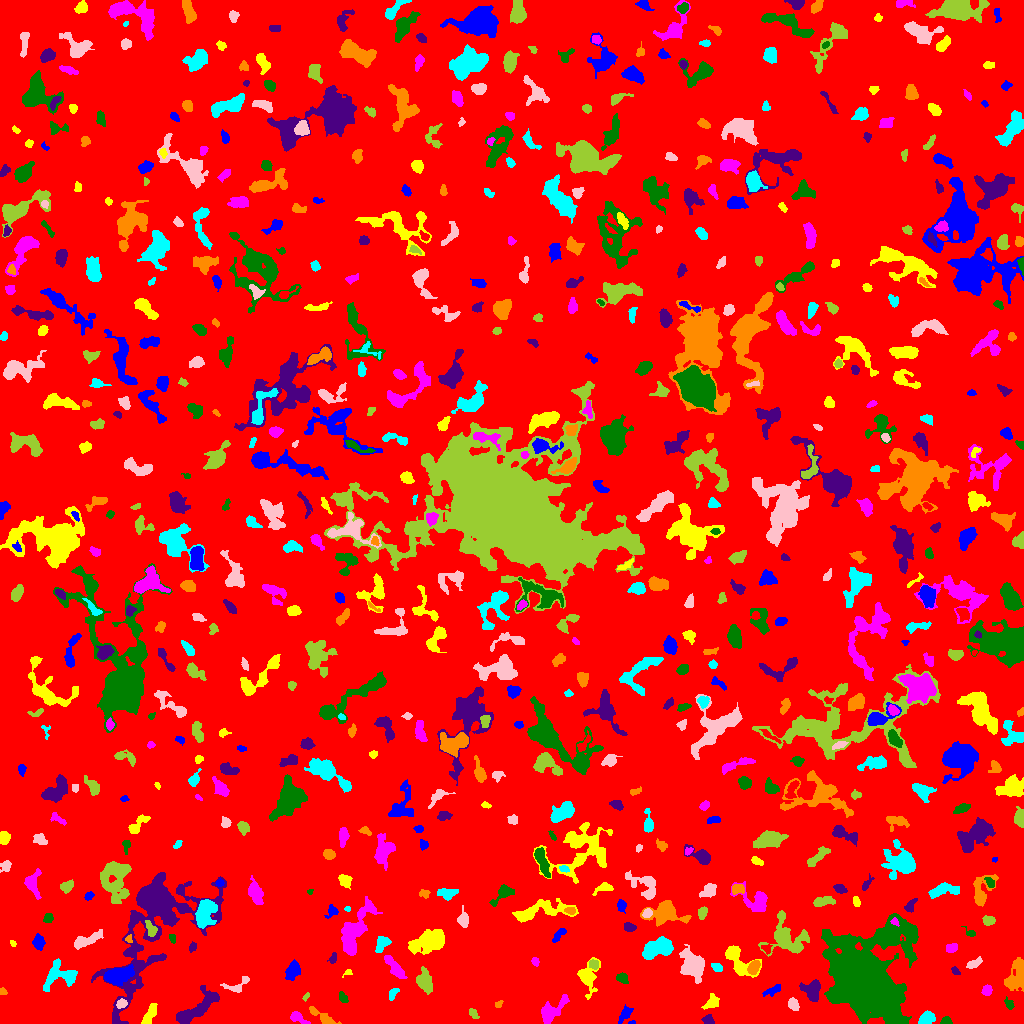

The data file committed next to this chart (first rows):
ID, X, Y, A, B, theta, total_flux, mu_max, mu_median, mu_mean, R_fwhm, R_e, R10, R90, x_start, x_end, y_start, y_end, area, greylevel
0, 508.9, 512.5, 296.9, 295.1, 0.339, 1475398, 11.0, 1.0, 1.768, 61.44, 240.2, 91.65, 390.6, 0, 1023, 0, 1023, 834503, 1.768
1, 631.7, 0.7209, 1.617, 0.8021, 0.1081, 43.0, 4.0, 1.5, 1.654, 2.034, 1.382, 0.5642, 2.185, 628, 635, 0, 3, 26, 7.654
2, 149.3, 8.125, 6.269, 2.27, 1.076, 439.0, 4.0, 2.0, 2.217, 6.699, 4.442, 1.784, 6.91, 141, 157, 0, 20, 198, 6.217
3, 297, 6.278, 4.244, 1.898, -0.561, 273.0, 7.0, 1.0, 1.883, 3.192, 2.932, 1.128, 4.72, 290, 310, 0, 12, 145, 6.883
4, 946, 2.226, 2.657, 1.924, 0.0626, 239.0, 6.0, 3.0, 3.104, 3.785, 2.764, 0.9772, 4.26, 940, 952, 0, 7, 77, 7.104
5, 708.2, 3.593, 2.569, 2.24, -0.2525, 307.0, 7.0, 3.0, 3.165, 3.656, 2.932, 1.128, 4.618, 701, 714, 0, 9, 97, 7.165
6, 323.7, 5.469, 8.148, 2.048, -0.5621, 503.0, 6.0, 2.0, 2.454, 5.232, 4.107, 1.596, 6.84, 309, 341, 0, 17, 205, 6.454
7, 926.6, 4.938, 3.725, 2.694, 0.3476, 809.0, 9.0, 4.0, 4.494, 5.232, 4.068, 1.596, 6.308, 918, 935, 0, 13, 180, 8.494
8, 121.6, 19.8, 2.679, 2.098, 0.3202, 241.0, 5.0, 2.0, 2.648, 3.785, 3.038, 1.128, 4.687, 116, 127, 15, 25, 91, 9.648
9, 473.4, 9.662, 2.804, 1.662, -0.8936, 77.0, 3.0, 1.0, 0.939, 2.111, 2.706, 0.9772, 4.146, 469, 479, 5, 15, 82, 5.939
10, 596.2, 8.838, 6.92, 1.899, 0.4021, 253.0, 4.0, 2.0, 1.794, 4.983, 3.742, 1.382, 5.971, 584, 606, 0, 15, 141, 5.794
11, 625.1, 9.595, 4.387, 2.118, 0.9, 365.0, 5.0, 2.0, 2.45, 4.652, 3.742, 1.493, 5.836, 618, 633, 0, 19, 149, 6.45
12, 711.4, 21.16, 4.479, 3.084, 0.7473, 176.0, 3.0, 1.0, 1.08, 2.185, 4.583, 1.262, 6.604, 701, 719, 14, 30, 163, 6.08
13, 550.8, 11.85, 7.96, 3.731, 0.7184, 1179, 9.0, 2.5, 3.136, 5.352, 5.382, 2.111, 9.08, 541, 569, 0, 29, 376, 7.136
14, 1009, 19.6, 3.258, 1.936, -1.01, 140.0, 3.0, 2.0, 1.667, 3.742, 2.985, 1.128, 4.652, 1004, 1014, 14, 27, 84, 5.667
15, 193.7, 12.96, 13.03, 4.198, 0.6639, 1912, 11.0, 3.0, 3.203, 5.262, 6.747, 2.459, 11.41, 176, 219, 0, 38, 597, 7.203
16, 498.3, 19.19, 1.972, 1.491, 0.6168, 124.0, 5.0, 2.0, 2.431, 2.706, 2.034, 0.7979, 3.432, 495, 503, 16, 23, 51, 6.431
17, 392.8, 29.68, 3.446, 1.825, 0.8957, 131.0, 3.0, 1.0, 1.409, 3.827, 3.09, 1.128, 4.583, 389, 399, 23, 35, 93, 7.409
18, 793.3, 19.47, 3.046, 2.316, -1.038, 302.0, 6.0, 2.0, 2.475, 4.37, 3.338, 1.262, 5.262, 788, 799, 13, 26, 122, 6.475
19, 305.8, 26.92, 2.379, 1.141, 1.011, 105.0, 4.0, 2.0, 2.386, 3.192, 2.111, 0.7979, 3.141, 302, 309, 22, 31, 44, 6.386
20, 962.6, 26.85, 4.818, 3.041, 0.2335, 453.0, 5.0, 2.0, 2.265, 5.078, 4.37, 1.784, 6.956, 953, 974, 20, 34, 200, 6.265
21, 772.5, 33.05, 4.992, 1.893, 0.4559, 208.0, 4.0, 1.0, 1.588, 4.514, 3.656, 1.262, 5.754, 762, 780, 27, 39, 131, 5.588
22, 587.3, 45.77, 7.329, 4.345, -1.563, 1087, 10.0, 2.0, 2.946, 5.078, 4.787, 1.871, 8.777, 577, 600, 24, 66, 369, 6.946
23, 986.7, 33.05, 2.521, 2.179, 1.27, 302.0, 6.0, 3.0, 3.02, 4.107, 2.932, 1.262, 4.687, 981, 992, 28, 39, 100, 7.02
24, 343, 26.02, 3.084, 1.815, -0.9728, 159.0, 5.0, 2.0, 1.828, 2.326, 2.985, 0.9772, 4.652, 339, 348, 21, 32, 87, 5.828
25, 812, 32.78, 5.016, 3.989, -1.533, 1222, 11.0, 3.0, 4.06, 5.754, 4.951, 1.954, 7.899, 799, 820, 22, 44, 301, 9.06
26, 2.865, 31.76, 1.952, 1.209, -0.2817, 37.0, 2.0, 1.0, 0.74, 3.141, 1.954, 0.5642, 2.932, 0, 7, 29, 36, 50, 5.74
27, 59.97, 48.1, 9.525, 6.601, 0.253, 1056, 6.0, 2.0, 2.209, 7.653, 6.887, 2.646, 10.75, 43, 77, 32, 65, 478, 6.209
28, 237.7, 37.98, 7.241, 3.234, 0.4686, 279.0, 4.0, 1.0, 1.576, 5.202, 4.068, 1.382, 6.482, 220, 249, 31, 47, 177, 6.576
29, 424.5, 41.81, 5.939, 3.417, -1.248, 880.0, 7.0, 3.0, 2.933, 5.836, 5.499, 2.034, 8.406, 416, 432, 29, 57, 300, 6.933
30, 935.8, 36.17, 4.149, 2.549, 0.954, 810.0, 12.0, 3.0, 4.112, 4.222, 4.068, 1.493, 6.676, 928, 943, 26, 44, 197, 8.112
31, 116.8, 47.88, 6.61, 3.578, 0.3079, 1726, 12.0, 3.0, 4.061, 6.129, 5.557, 2.185, 9.491, 104, 134, 38, 59, 425, 10.06
32, 347.8, 50.92, 2.336, 1.45, 0.3993, 60.0, 3.0, 1.0, 1.25, 2.326, 2.034, 0.5642, 3.241, 342, 352, 46, 54, 48, 6.25
33, 395.5, 54.84, 6.916, 2.391, -0.872, 676.0, 6.0, 2.0, 2.61, 5.971, 4.787, 1.871, 7.674, 384, 407, 45, 68, 259, 6.61
34, 622.6, 45.06, 2.423, 2.079, -0.4909, 184.0, 5.0, 1.0, 1.658, 2.985, 2.764, 0.9772, 4.583, 616, 628, 40, 51, 111, 6.658
35, 954.9, 52.49, 2.217, 1.474, -0.7241, 119.0, 4.0, 2.0, 1.951, 3.29, 2.326, 0.7979, 3.568, 951, 960, 49, 57, 61, 6.951
36, 753.9, 56.8, 3.296, 2.203, 0.9613, 435.0, 7.0, 3.0, 2.919, 4.146, 3.385, 1.382, 5.47, 747, 760, 49, 63, 149, 10.92
37, 716.3, 56.89, 2.667, 1.836, -0.5098, 87.0, 2.0, 1.0, 0.9775, 4.514, 2.585, 1.128, 4.184, 711, 722, 52, 60, 89, 6.978
38, 974.1, 60.26, 3.939, 1.768, 0.4577, 305.0, 5.0, 2.0, 2.521, 4.26, 3.29, 1.382, 5.171, 966, 982, 55, 67, 121, 6.521
39, 593.5, 59.21, 2.361, 2.24, -0.7238, 420.0, 10.0, 5.0, 4.719, 3.868, 2.985, 1.128, 4.583, 589, 598, 54, 64, 89, 10.72
40, 514.7, 59.18, 2.189, 1.935, -1.568, 121.0, 4.0, 1.0, 1.391, 3.385, 2.585, 0.9772, 4.146, 510, 519, 53, 64, 87, 6.391
41, 292.5, 52.42, 3.857, 2.62, 0.9636, 764.0, 10.0, 3.0, 3.351, 4.687, 3.949, 1.596, 6.507, 285, 300, 43, 64, 228, 8.351
42, 737.6, 63.88, 10.66, 5.011, -0.8285, 1699, 10.0, 3.0, 3.861, 6.024, 6.383, 2.394, 10.49, 725, 761, 46, 78, 440, 7.861
43, 534.7, 62.15, 1.597, 1.416, -0.8174, 82.0, 6.0, 1.0, 1.302, 1.784, 1.693, 0.5642, 3.141, 531, 539, 57, 66, 63, 6.302
44, 862.5, 44.26, 17.07, 15.48, -1.024, 120295, 150.0, 7.0, 19.47, 11.28, 14.74, 5.262, 31.69, 821, 918, 0, 110, 6177, 22.47
45, 333, 65.12, 2.84, 1.649, 1.195, 158.0, 5.0, 2.0, 2.164, 2.985, 2.523, 0.9772, 3.949, 327, 336, 60, 71, 73, 8.164
46, 1016, 47.12, 8.903, 4.409, 1.29, 1778, 11.0, 3.0, 4.032, 5.642, 6.77, 2.523, 10.57, 1004, 1023, 32, 66, 441, 7.032
47, 657.2, 75.23, 8.099, 4.022, 0.3371, 2826, 11.0, 6.0, 5.791, 9.097, 7.136, 2.932, 10.87, 642, 673, 64, 87, 488, 8.791
48, 692.2, 58.9, 7.117, 5.147, -1.075, 2444, 12.0, 4.0, 4.265, 7.356, 7.001, 2.585, 11.26, 679, 704, 40, 79, 573, 8.265
49, 786.3, 85.58, 10.49, 8.671, -0.5476, 2855, 10.0, 3.0, 3.742, 8.311, 8.5, 3.192, 13.87, 758, 809, 67, 113, 763, 6.742
50, 766.5, 74.57, 2.457, 2.144, -0.9349, 145.0, 4.0, 2.0, 1.908, 3.785, 2.646, 0.9772, 4.26, 761, 772, 69, 79, 76, 7.908
51, 38.19, 81.31, 3.345, 2.65, -1.373, 397.0, 7.0, 2.0, 2.545, 3.338, 3.7, 1.382, 6.024, 32, 45, 73, 90, 156, 6.545
52, 13.03, 79.91, 1.469, 1.142, -0.6415, 34.0, 2.0, 1.0, 0.8947, 2.764, 1.596, 0.5642, 2.523, 10, 16, 77, 83, 38, 6.895
53, 951.8, 75.42, 2.756, 2.206, 0.07556, 288.0, 6.0, 3.0, 2.796, 4.222, 3.141, 1.262, 4.853, 946, 957, 71, 80, 103, 6.796
54, 172.4, 85.31, 2.278, 1.604, -1.295, 87.0, 3.0, 1.0, 1.5, 2.706, 2.326, 0.7979, 3.868, 169, 175, 80, 89, 58, 6.5
55, 192.9, 76.72, 2.37, 1.62, 1.197, 67.0, 3.0, 1.0, 1.0, 2.111, 2.394, 0.7979, 3.785, 189, 196, 71, 82, 67, 6.0
56, 128.7, 84.61, 1.997, 1.654, 1.4, 98.0, 5.0, 2.0, 1.96, 2.034, 2.111, 0.7979, 3.523, 125, 132, 81, 89, 50, 7.96
57, 382, 80.1, 4.514, 2.655, 0.961, 376.0, 5.0, 2.0, 2.112, 5.078, 4.184, 1.693, 6.129, 375, 391, 71, 87, 178, 8.112
58, 86.36, 83.29, 8.671, 2.587, 0.3849, 604.0, 6.0, 2.0, 2.157, 5.352, 5.202, 1.871, 8.273, 74, 103, 74, 94, 280, 6.157
59, 150.8, 94.7, 3.821, 2.12, -1.105, 247.0, 4.0, 2.0, 1.857, 5.015, 3.478, 1.382, 5.528, 145, 157, 87, 103, 133, 9.857
... 657 more rows
